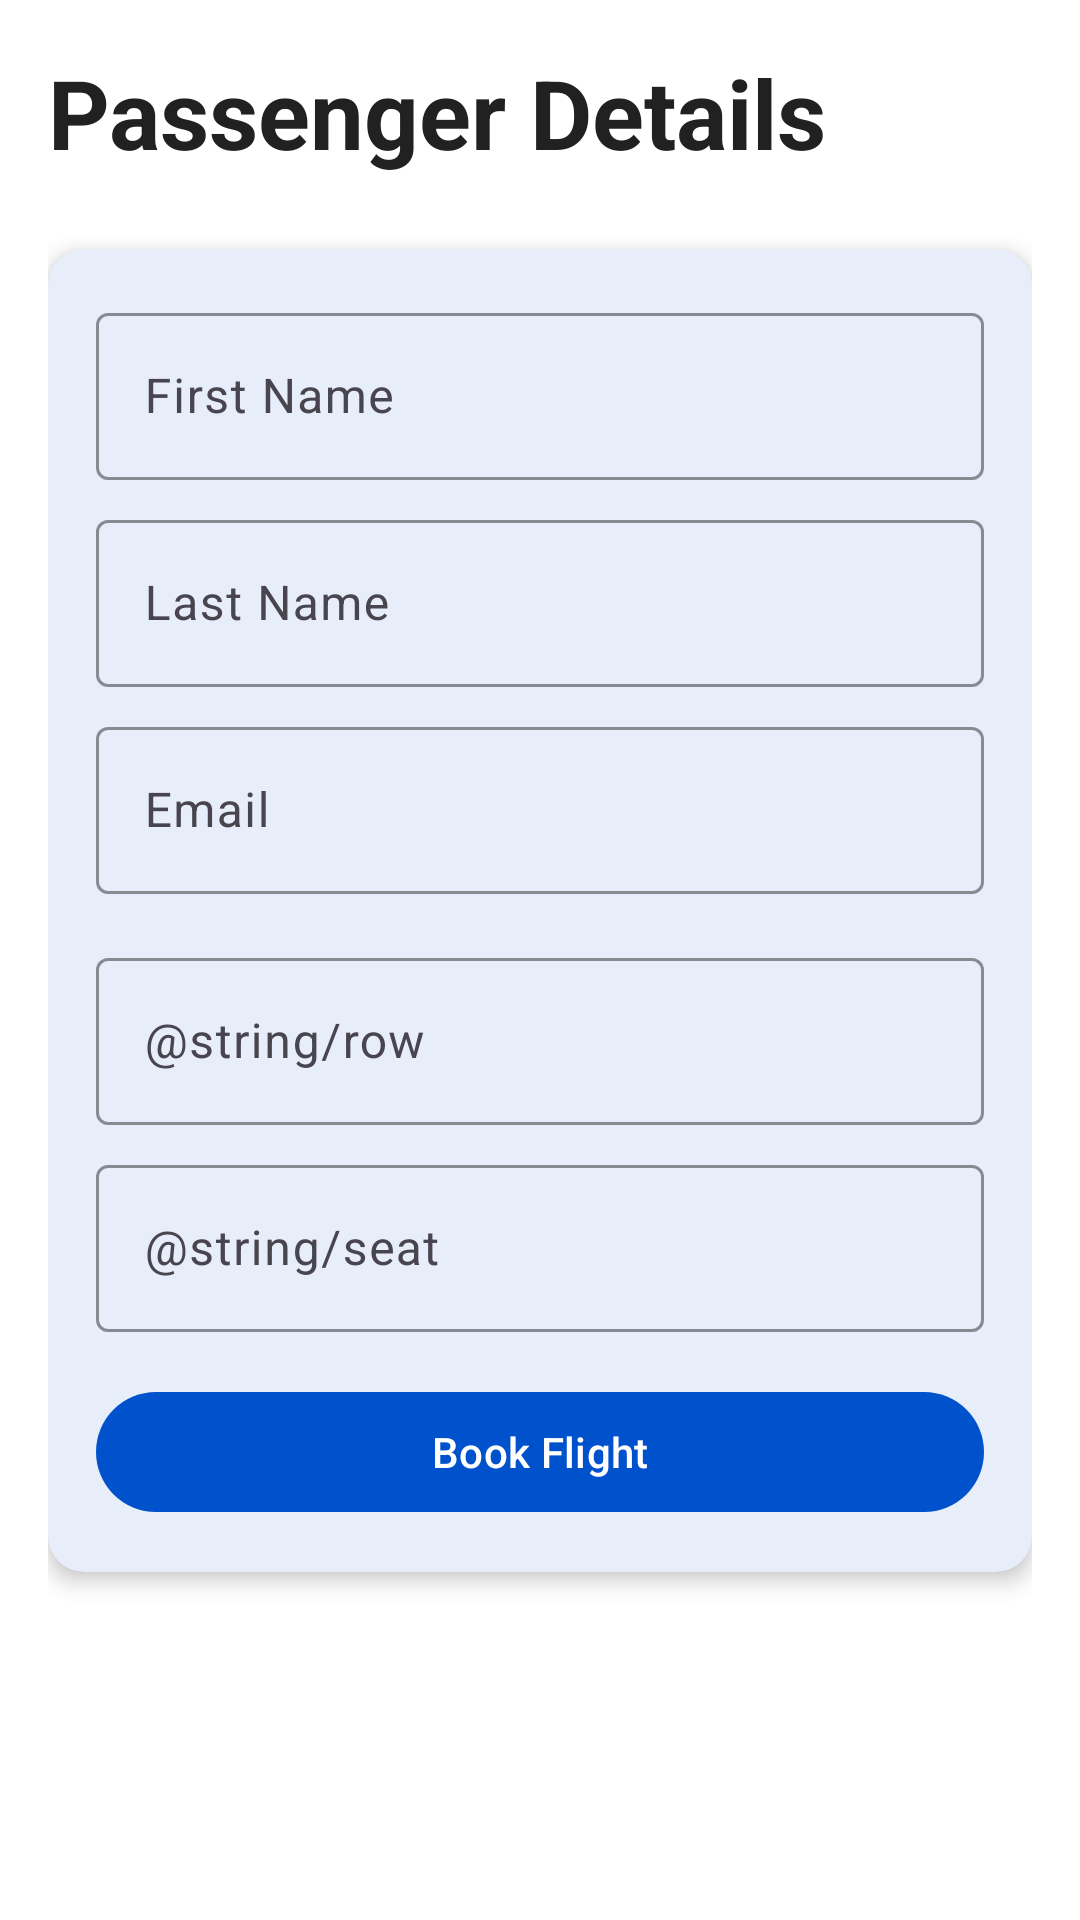

Here is an Android app screen rendered from its layout file. Give the layout XML and the strings, colors and styles it references.
<!-- AndroidManifest.xml: application theme Theme.UkrainianAirlines -->
<!-- res/layout/fragment_booking.xml -->
<?xml version="1.0" encoding="utf-8"?>
<ScrollView xmlns:android="http://schemas.android.com/apk/res/android"
    xmlns:app="http://schemas.android.com/apk/res-auto"
    xmlns:tools="http://schemas.android.com/tools"
    android:layout_width="match_parent"
    android:layout_height="match_parent"
    android:background="@color/background"
    android:fillViewport="true"
    tools:context=".ui.screens.BookingFragment">

    <LinearLayout
        android:layout_width="match_parent"
        android:layout_height="wrap_content"
        android:orientation="vertical"
        android:padding="16dp">

        
        <TextView
            android:layout_width="match_parent"
            android:layout_height="wrap_content"
            android:layout_marginBottom="24dp"
            android:text="@string/passenger_details"
            android:textAppearance="@style/TextAppearance.UkrainianAirlines.Headline1"
            android:textColor="@color/text_primary" />

        
        <com.google.android.material.card.MaterialCardView
            style="@style/Card.UkrainianAirlines"
            android:layout_width="match_parent"
            android:layout_height="wrap_content"
            android:layout_marginBottom="16dp">

            <LinearLayout
                android:layout_width="match_parent"
                android:layout_height="wrap_content"
                android:orientation="vertical"
                android:padding="16dp">

                
                <com.google.android.material.textfield.TextInputLayout
                    style="@style/TextInput.UkrainianAirlines"
                    android:layout_width="match_parent"
                    android:layout_height="wrap_content"
                    android:layout_marginBottom="8dp"
                    android:hint="@string/first_name">

                    <com.google.android.material.textfield.TextInputEditText
                        android:id="@+id/first_name_input"
                        android:layout_width="match_parent"
                        android:layout_height="wrap_content"
                        android:inputType="textPersonName|textCapWords" />

                </com.google.android.material.textfield.TextInputLayout>

                
                <com.google.android.material.textfield.TextInputLayout
                    style="@style/TextInput.UkrainianAirlines"
                    android:layout_width="match_parent"
                    android:layout_height="wrap_content"
                    android:layout_marginBottom="8dp"
                    android:hint="@string/last_name">

                    <com.google.android.material.textfield.TextInputEditText
                        android:id="@+id/last_name_input"
                        android:layout_width="match_parent"
                        android:layout_height="wrap_content"
                        android:inputType="textPersonName|textCapWords" />

                </com.google.android.material.textfield.TextInputLayout>

                
                <com.google.android.material.textfield.TextInputLayout
                    style="@style/TextInput.UkrainianAirlines"
                    android:layout_width="match_parent"
                    android:layout_height="wrap_content"
                    android:layout_marginBottom="16dp"
                    android:hint="@string/email">

                    <com.google.android.material.textfield.TextInputEditText
                        android:id="@+id/email_input"
                        android:layout_width="match_parent"
                        android:layout_height="wrap_content"
                        android:inputType="textEmailAddress" />

                </com.google.android.material.textfield.TextInputLayout>

                
                <com.google.android.material.textfield.TextInputLayout
                    style="@style/TextInput.UkrainianAirlines"
                    android:layout_width="match_parent"
                    android:layout_height="wrap_content"
                    android:layout_marginBottom="8dp"
                    android:hint="@string/row">

                    <com.google.android.material.textfield.TextInputEditText
                        android:id="@+id/row_input"
                        android:layout_width="match_parent"
                        android:layout_height="wrap_content"
                        android:inputType="number" />

                </com.google.android.material.textfield.TextInputLayout>

                
                <com.google.android.material.textfield.TextInputLayout
                    style="@style/TextInput.UkrainianAirlines"
                    android:layout_width="match_parent"
                    android:layout_height="wrap_content"
                    android:layout_marginBottom="8dp"
                    android:hint="@string/seat">

                    <com.google.android.material.textfield.TextInputEditText
                        android:id="@+id/seat_input"
                        android:layout_width="match_parent"
                        android:layout_height="wrap_content"
                        android:inputType="number" />

                </com.google.android.material.textfield.TextInputLayout>

                
                <com.google.android.material.button.MaterialButton
                    android:id="@+id/book_button"
                    style="@style/Button.UkrainianAirlines.Primary"
                    android:layout_width="match_parent"
                    android:layout_height="wrap_content"
                    android:layout_marginTop="8dp"
                    android:text="@string/book_flight" />

            </LinearLayout>

        </com.google.android.material.card.MaterialCardView>

        
        <ProgressBar
            android:id="@+id/progress_bar"
            android:layout_width="wrap_content"
            android:layout_height="wrap_content"
            android:layout_gravity="center_horizontal"
            android:visibility="gone" />

    </LinearLayout>

</ScrollView>
<!-- resources referenced by this layout -->
<resources>
  <color name="background">#FFFFFF</color>
  <color name="text_primary">#212121</color>
  <string name="book_flight">Book Flight</string>
  <string name="email">Email</string>
  <string name="first_name">First Name</string>
  <string name="last_name">Last Name</string>
  <string name="passenger_details">Passenger Details</string>
  <style name="Button.UkrainianAirlines.Primary" parent="Widget.Material3.Button">
          <item name="backgroundTint">@color/primary</item>
          <item name="android:textColor">@color/text_on_primary</item>
      </style>
  <style name="Card.UkrainianAirlines" parent="Widget.Material3.CardView.Elevated">
          <item name="cardBackgroundColor">@color/card_background</item>
          <item name="cardCornerRadius">12dp</item>
          <item name="cardElevation">4dp</item>
      </style>
  <style name="TextAppearance.UkrainianAirlines.Headline1" parent="TextAppearance.Material3.HeadlineLarge">
          <item name="android:textColor">@color/text_primary</item>
          <item name="android:textStyle">bold</item>
      </style>
  <style name="TextInput.UkrainianAirlines" parent="Widget.Material3.TextInputLayout.OutlinedBox">
          <item name="boxStrokeColor">@color/primary</item>
          <item name="hintTextColor">@color/text_hint</item>
      </style>
  <style name="Theme.UkrainianAirlines" parent="Theme.Material3.DayNight">
          
          <item name="colorPrimary">@color/primary</item>
          <item name="colorPrimaryVariant">@color/primary_variant</item>
          <item name="colorOnPrimary">@color/text_on_primary</item>
  
          
          <item name="colorSecondary">@color/secondary</item>
          <item name="colorSecondaryVariant">@color/secondary_variant</item>
          <item name="colorOnSecondary">@color/text_on_secondary</item>
  
          
          <item name="android:statusBarColor" tools:targetApi="l">?attr/colorPrimaryVariant</item>
  
          
          <item name="android:colorBackground">@color/background</item>
          <item name="colorSurface">@color/surface</item>
          <item name="colorOnSurface">@color/text_primary</item>
  
          
          <item name="colorError">@color/error</item>
          <item name="colorOnError">@color/text_on_primary</item>
  
          
          <item name="android:textColorPrimary">@color/text_primary</item>
          <item name="android:textColorSecondary">@color/text_secondary</item>
          <item name="android:textColorHint">@color/text_hint</item>
  
          
          <item name="android:windowLightStatusBar" tools:targetApi="m">true</item>
      </style>
  <color name="primary">#0052CC</color>
  <color name="text_on_primary">#FFFFFF</color>
  <color name="card_background">#FFFFFF</color>
  <color name="text_hint">#BDBDBD</color>
  <color name="primary_variant">#001A4D</color>
  <color name="secondary">#00A699</color>
  <color name="secondary_variant">#004D40</color>
  <color name="text_on_secondary">#FFFFFF</color>
  <color name="surface">#FFFFFF</color>
  <color name="error">#D32F2F</color>
  <color name="text_secondary">#757575</color>
</resources>
